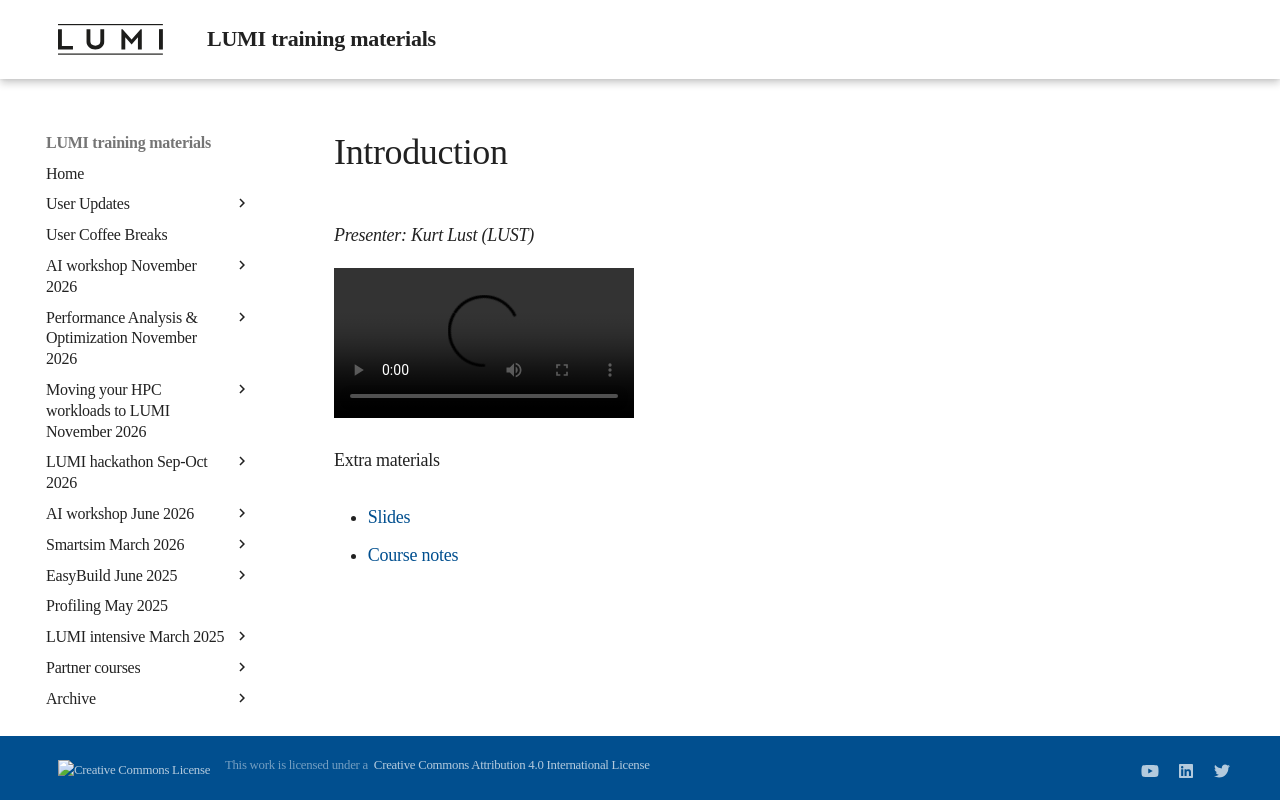

repository: Lumi-supercomputer/LUMI-training-materials · page: 2day-20240502/extra_00_Introduction/index.html · generator: mkdocs

# Introduction

*Presenter: Kurt Lust (LUST)*

<video src="https://462000265.lumidata.eu/2day-20240502/recordings/00_Introduction.mp4" controls="controls">
</video>
<!--
A video recording will follow.
-->

<!--
Materials will be made available after the lecture
-->

Extra materials

-   [Slides](https://462000265.lumidata.eu/2day-20240502/files/LUMI-2day-20240502-00-Introduction.pdf)

-   [Course notes](00_Introduction.md)
